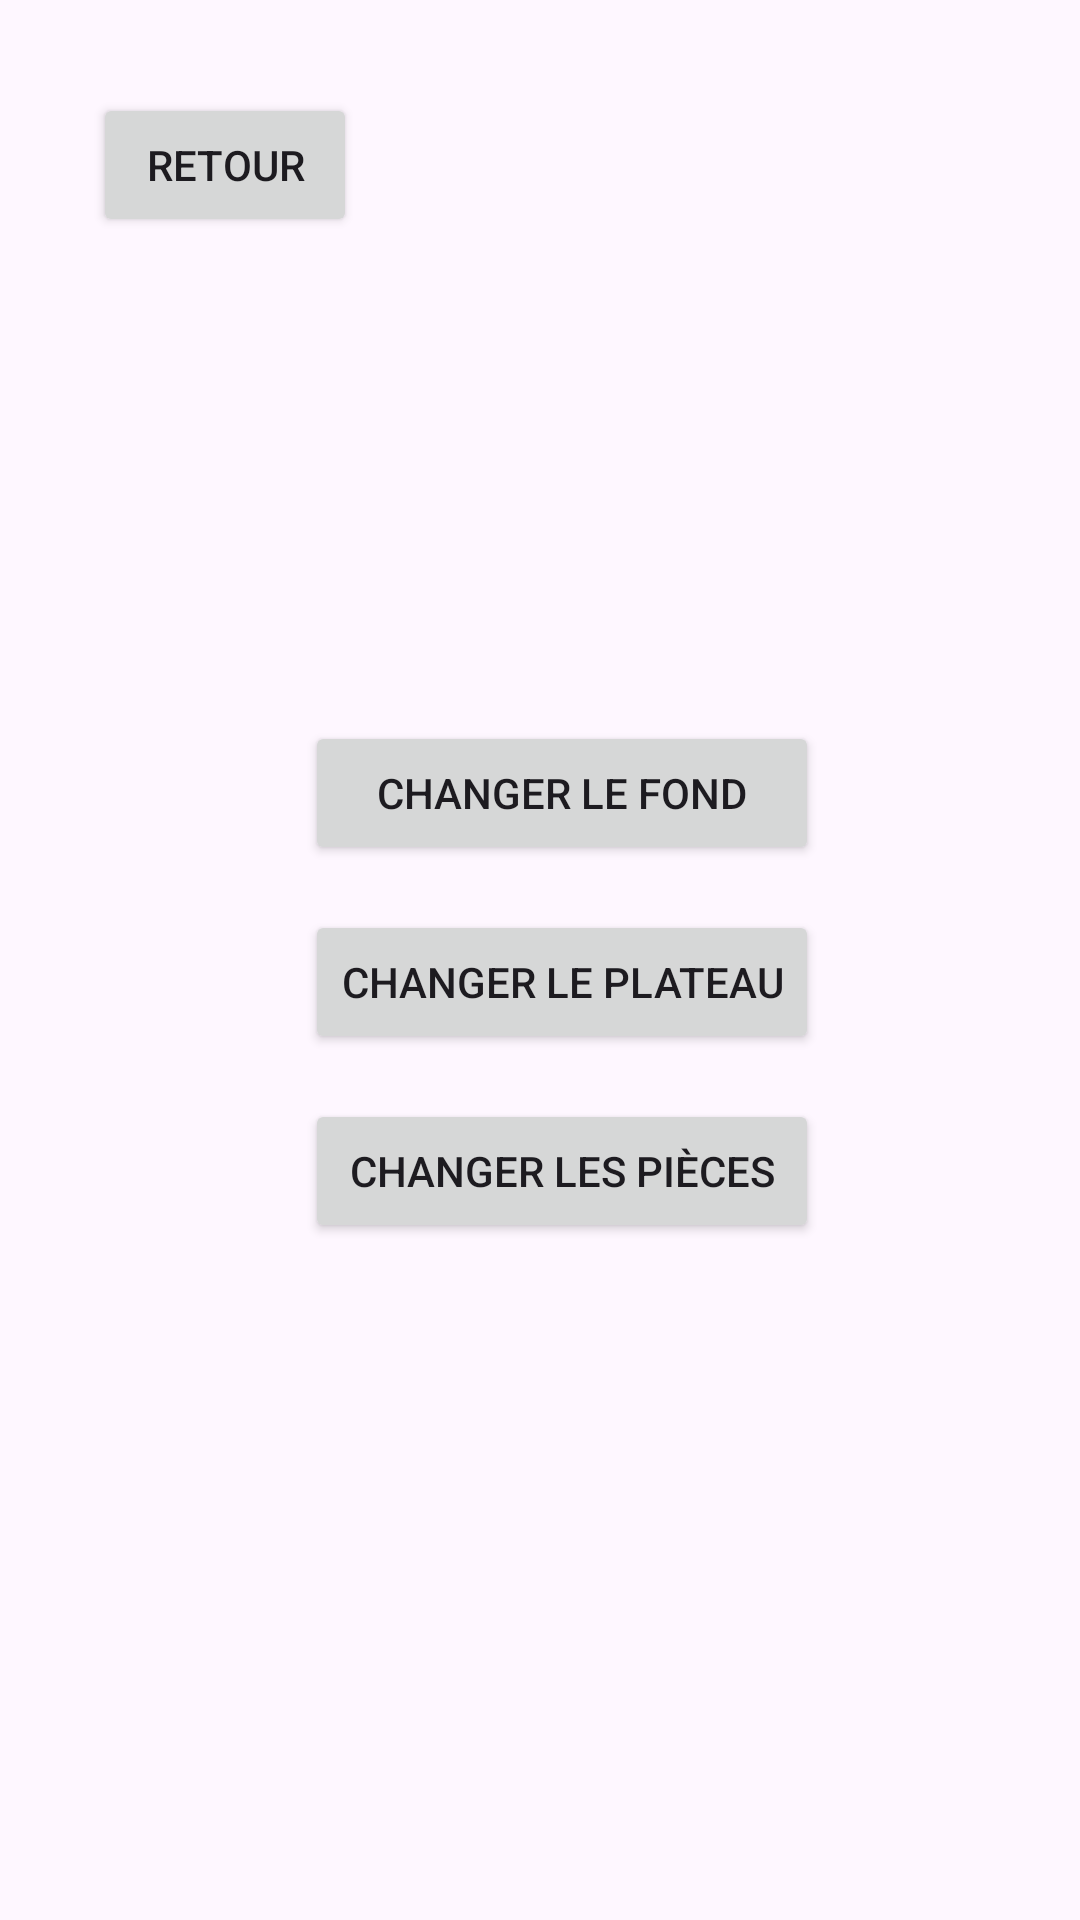

This screen was rendered from an Android layout file. Write that file and the resources it references.
<!-- AndroidManifest.xml: application theme Theme.Jeu8Dames -->
<!-- res/layout/activity_cosmetic_menu.xml -->
<?xml version="1.0" encoding="utf-8"?>
<RelativeLayout xmlns:android="http://schemas.android.com/apk/res/android"
    android:layout_width="match_parent"
    android:layout_height="match_parent"
    android:padding="16dp">

    
    <Button
        android:id="@+id/backToGame"
        android:layout_width="wrap_content"
        android:layout_height="wrap_content"
        android:text="Retour"
        android:layout_alignParentTop="true"
        android:layout_alignParentStart="true"
        android:layout_marginTop="15dp"
        android:layout_marginStart="15dp"
        android:onClick="backToGame"/>

    
    <TableLayout
        android:id="@+id/tableLayout"
        android:layout_width="wrap_content"
        android:layout_height="wrap_content"
        android:layout_centerHorizontal="true"
        android:layout_centerVertical="true"
        android:padding="3dp">

        
        <Button
            android:id="@+id/changeBackground"
            android:layout_width="wrap_content"
            android:layout_height="wrap_content"
            android:text="Changer le fond"
            android:layout_alignParentTop="true"
            android:layout_alignParentStart="true"
            android:layout_marginTop="15dp"
            android:layout_marginStart="15dp"
            android:onClick="changeBackground"/>

        
        <Button
            android:id="@+id/changeBoard"
            android:layout_width="wrap_content"
            android:layout_height="wrap_content"
            android:text="Changer le plateau"
            android:layout_alignParentTop="true"
            android:layout_alignParentStart="true"
            android:layout_marginTop="15dp"
            android:layout_marginStart="15dp"
            android:onClick="changeBoard"/>

        
        <Button
            android:id="@+id/changePieces"
            android:layout_width="wrap_content"
            android:layout_height="wrap_content"
            android:text="Changer les pièces"
            android:layout_alignParentTop="true"
            android:layout_alignParentStart="true"
            android:layout_marginTop="15dp"
            android:layout_marginStart="15dp"
            android:onClick="changePieces"/>
    </TableLayout>

</RelativeLayout>
<!-- resources referenced by this layout -->
<resources>
  <style name="Theme.Jeu8Dames" parent="Base.Theme.Jeu8Dames" />
  <style name="Base.Theme.Jeu8Dames" parent="Theme.Material3.DayNight.NoActionBar">
          <item name="colorPrimary">#BC9573</item>
          <item name="colorPrimaryDark">#B0692A</item>
      </style>
</resources>
